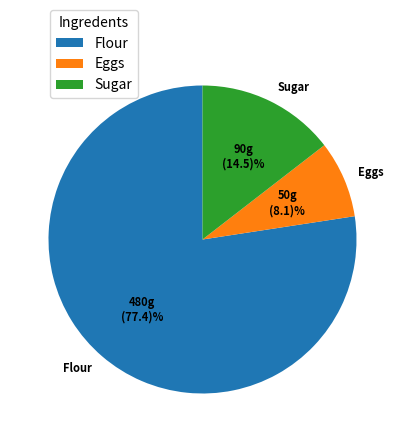

The script that saved this image:
import matplotlib.pyplot as plt
 

reciepe= ["480g Flour", "50g Eggs", "90g Sugar"]
amt=[int(x.split('g ')[0]) for x in reciepe]
ing=[x.split()[-1] for x in reciepe]
fig, ax=plt.subplots(figsize=(5,5), subplot_kw=dict(aspect='equal'))
wadges, text, autotext=ax.pie(amt, labels=ing, startangle=90,
                              autopct=lambda p:"{:.0f}g\n({:.1f})%".format(p*sum(amt)/100, p),
                              textprops=dict(color='k', weight='bold', fontsize=8))
ax.legend(wadges, ing,title='Ingredents', loc='best', bbox_to_anchor=(0.35,0.85,0,0))
